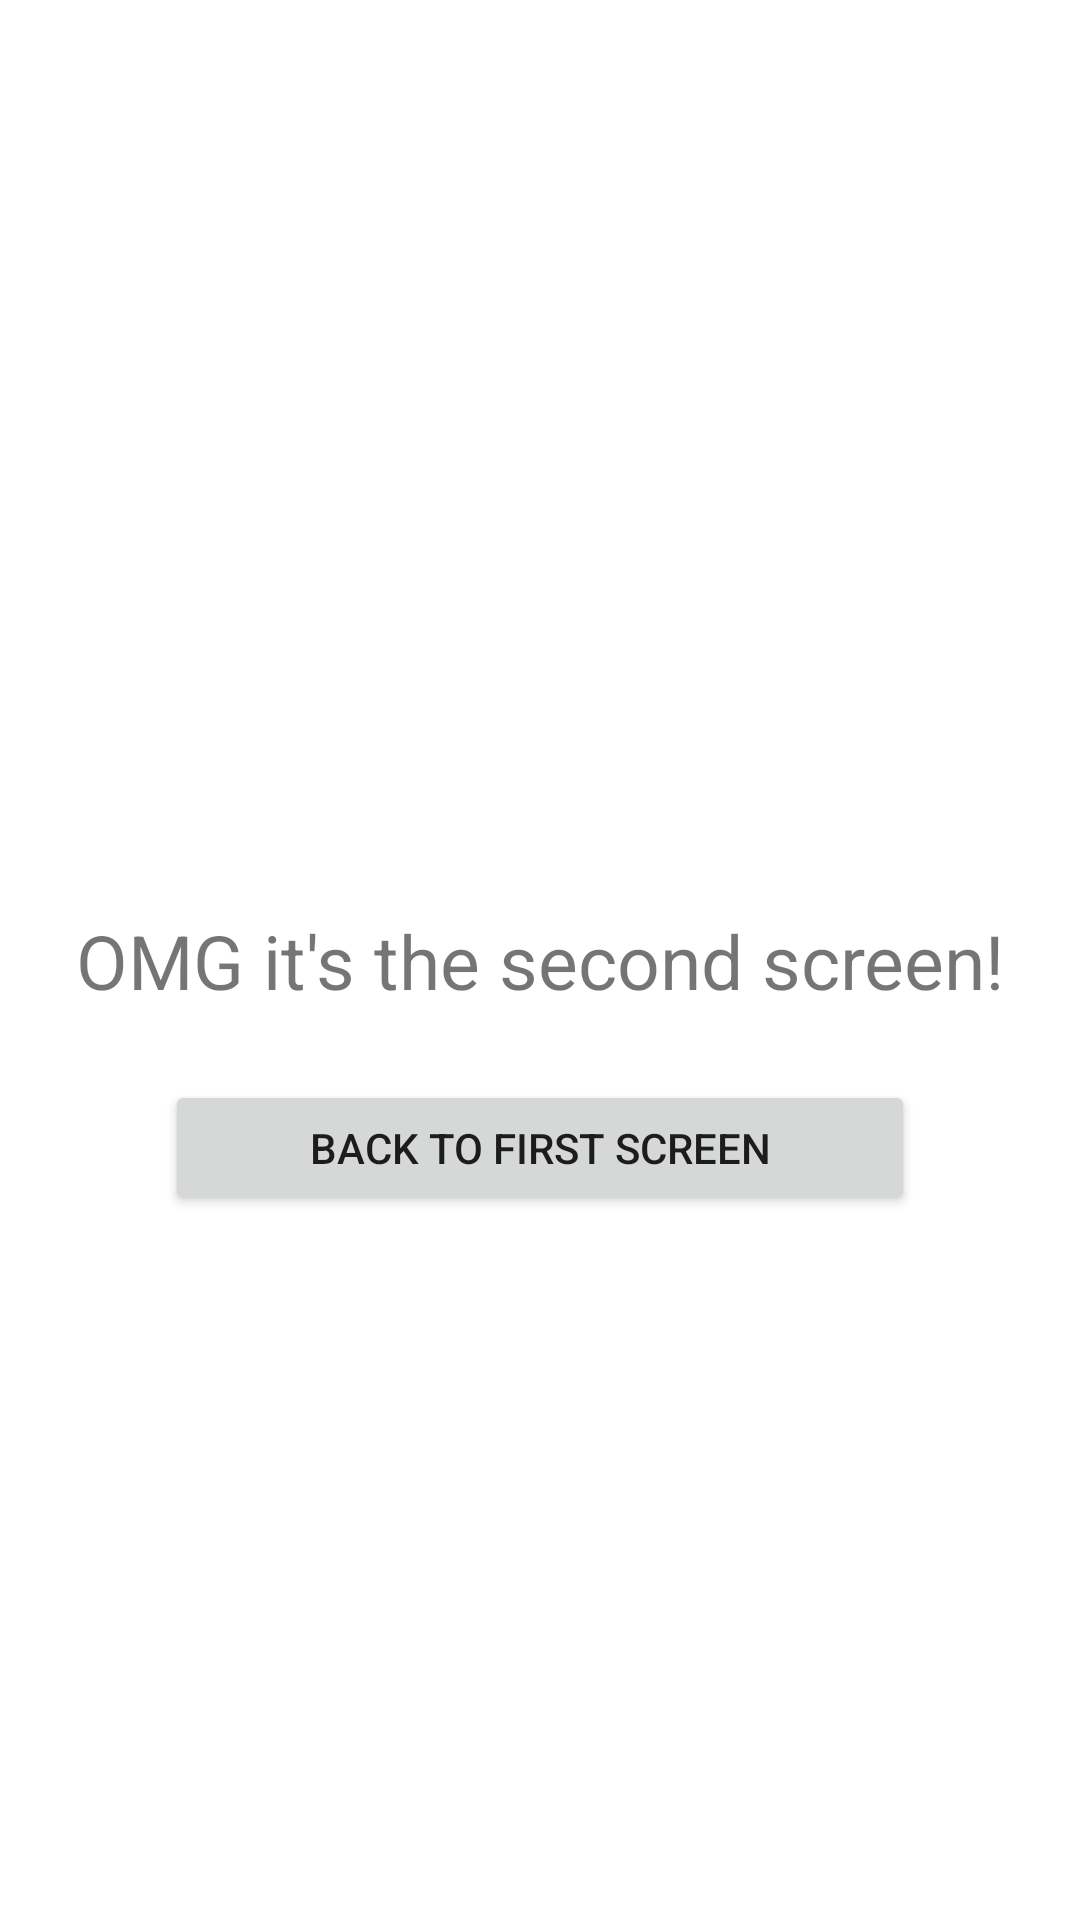

Reconstruct the res/layout file that produces this screen, plus the resources it refers to.
<!-- AndroidManifest.xml: application theme Theme.CS441_Proj2 -->
<!-- res/layout/activity_second.xml -->
<?xml version="1.0" encoding="utf-8"?>
<androidx.constraintlayout.widget.ConstraintLayout xmlns:android="http://schemas.android.com/apk/res/android"
    xmlns:app="http://schemas.android.com/apk/res-auto"
    xmlns:tools="http://schemas.android.com/tools"
    android:layout_width="match_parent"
    android:layout_height="match_parent"
    tools:context=".SecondActivity">

    <TextView
        android:id="@+id/Screen2Text"
        android:layout_width="wrap_content"
        android:layout_height="wrap_content"
        android:text="@string/OMG2Screen"
        app:layout_constraintBottom_toBottomOf="parent"
        app:layout_constraintLeft_toLeftOf="parent"
        app:layout_constraintRight_toRightOf="parent"
        app:layout_constraintTop_toTopOf="parent"
        android:textSize="25sp"
        />

    <Button
        android:id="@+id/backButton"
        android:layout_width="250dp"
        android:layout_height="45dp"
        app:layout_constraintTop_toTopOf="parent"
        app:layout_constraintBottom_toBottomOf="parent"
        app:layout_constraintLeft_toLeftOf="parent"
        app:layout_constraintRight_toRightOf="parent"
        android:layout_marginTop="125dp"
        android:text="@string/backToFirst"
        android:onClick="goBack"
        />

</androidx.constraintlayout.widget.ConstraintLayout>
<!-- resources referenced by this layout -->
<resources>
  <string name="OMG2Screen">OMG it\'s the second screen!</string>
  <string name="backToFirst">Back to First Screen</string>
  <style name="Theme.CS441_Proj2" parent="Theme.MaterialComponents.DayNight.DarkActionBar">
          
          <item name="colorPrimary">@color/purple_500</item>
          <item name="colorPrimaryVariant">@color/purple_700</item>
          <item name="colorOnPrimary">@color/white</item>
          
          <item name="colorSecondary">@color/teal_200</item>
          <item name="colorSecondaryVariant">@color/teal_700</item>
          <item name="colorOnSecondary">@color/black</item>
          
          <item name="android:statusBarColor" tools:targetApi="l">?attr/colorPrimaryVariant</item>
          
      </style>
  <color name="purple_500">#FF6200EE</color>
  <color name="purple_700">#FF3700B3</color>
  <color name="white">#FFFFFFFF</color>
  <color name="teal_200">#FF03DAC5</color>
  <color name="teal_700">#FF018786</color>
  <color name="black">#FF000000</color>
</resources>
